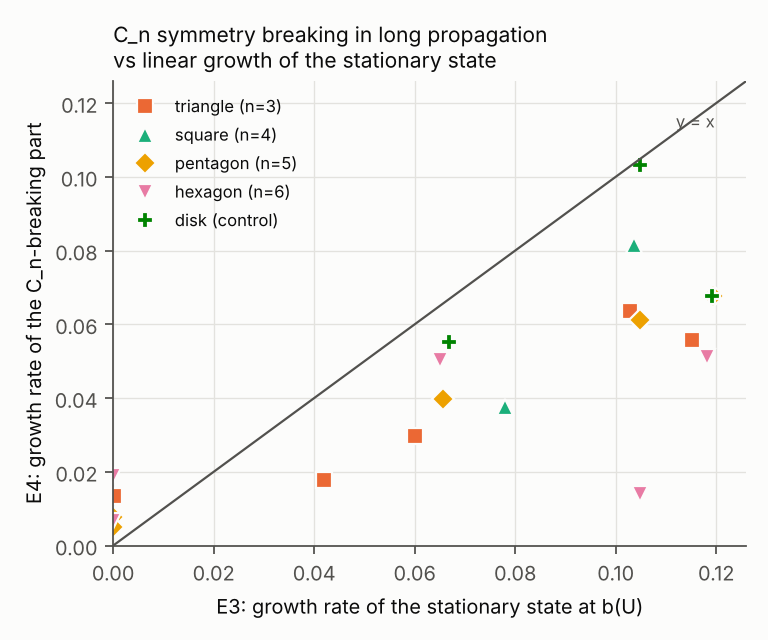

Source data for this figure (header and first rows):
run, sample, m, U, b_of_U, e3_growth_at_b, e4_symbreak_growth, xi_symbreak, max_nonmu_weight
disk_m2_U10, disk, 2, 10.0, 0.8464, 9.070139871833393e-08, nan, nan, 1.0148734230445497e-19
disk_m2_U20, disk, 2, 20.0, 2.796, 3.4683283113902584e-07, nan, nan, 1.398084497739382e-25
disk_m3_U10, disk, 3, 10.0, 0.4088, 0.06675, 0.05527, nan, 3.6000358006158825e-09
disk_m3_U20, disk, 3, 20.0, 1.89, 0.1048, 0.1032, 291.8, 0.3905
disk_m4_U10, disk, 4, 10.0, nan, nan, 0.05448, nan, 4.4380665325600076e-10
disk_m4_U20, disk, 4, 20.0, 1.194, 0.1192, 0.06771, 380.0, 0.01869
poly3_m2_U10, poly3, 2, 10.0, 0.8462, 0.042, 0.01789, 74.5, 0.8361
poly3_m2_U20, poly3, 2, 20.0, 2.796, 9.949427171159451e-05, 0.01346, 254.5, 0.2095
poly3_m3_U10, poly3, 3, 10.0, 0.4077, 0.05997, 0.02969, 46.5, 0.733
poly3_m3_U20, poly3, 3, 20.0, 1.89, 0.1029, 0.06348, 77.0, 0.6947
poly3_m4_U10, poly3, 4, 10.0, nan, nan, 0.02021, 9.75, 0.6399
poly3_m4_U20, poly3, 4, 20.0, 1.195, 0.1152, 0.05585, 41.75, 0.8561
poly4_m2_U10, poly4, 2, 10.0, 0.847, 0.007492, nan, nan, 5.2670821871097015e-24
poly4_m2_U20, poly4, 2, 20.0, 2.796, 5.83446811537917e-07, nan, nan, 4.7883455729796647e-26
poly4_m3_U10, poly4, 3, 10.0, 0.4292, 0.03973, nan, nan, 2.87972613753512e-17
poly4_m3_U20, poly4, 3, 20.0, 1.893, 0.07805, 0.03761, nan, 3.1123199644916084e-10
poly4_m4_U10, poly4, 4, 10.0, nan, nan, nan, nan, 1.1298293082429292e-21
poly4_m4_U20, poly4, 4, 20.0, 1.19, 0.1036, 0.08138, nan, 2.7875731516682376e-05
poly5_m2_U10, poly5, 2, 10.0, 0.8465, 8.306935589001699e-08, 0.00761, 338.5, 0.001706
poly5_m2_U20, poly5, 2, 20.0, 2.796, 7.108245608789576e-07, 0.005072, nan, 2.3652339823682116e-06
poly5_m3_U10, poly5, 3, 10.0, 0.4082, 0.06556, 0.03966, 78.25, 0.9021
poly5_m3_U20, poly5, 3, 20.0, 1.89, 0.1049, 0.06126, 94.5, 0.404
poly5_m4_U10, poly5, 4, 10.0, nan, nan, 0.02772, 82.75, 0.8581
poly5_m4_U20, poly5, 4, 20.0, 1.194, 0.1193, 0.06775, 65.0, 0.9295
poly6_m2_U10, poly6, 2, 10.0, 0.8465, 1.1460032091926747e-07, 0.01897, 254.2, 0.09967
poly6_m2_U20, poly6, 2, 20.0, 2.796, 4.4025339954422506e-07, 0.006609, nan, 1.4217453710166489e-06
poly6_m3_U10, poly6, 3, 10.0, 0.4096, 0.06509, 0.05034, 84.0, 0.824
poly6_m3_U20, poly6, 3, 20.0, 1.891, 0.1048, 0.0139, 292.5, 0.389
poly6_m4_U10, poly6, 4, 10.0, nan, nan, 0.02445, 127.5, 0.7709
poly6_m4_U20, poly6, 4, 20.0, 1.193, 0.1182, 0.05114, 104.5, 0.8764
